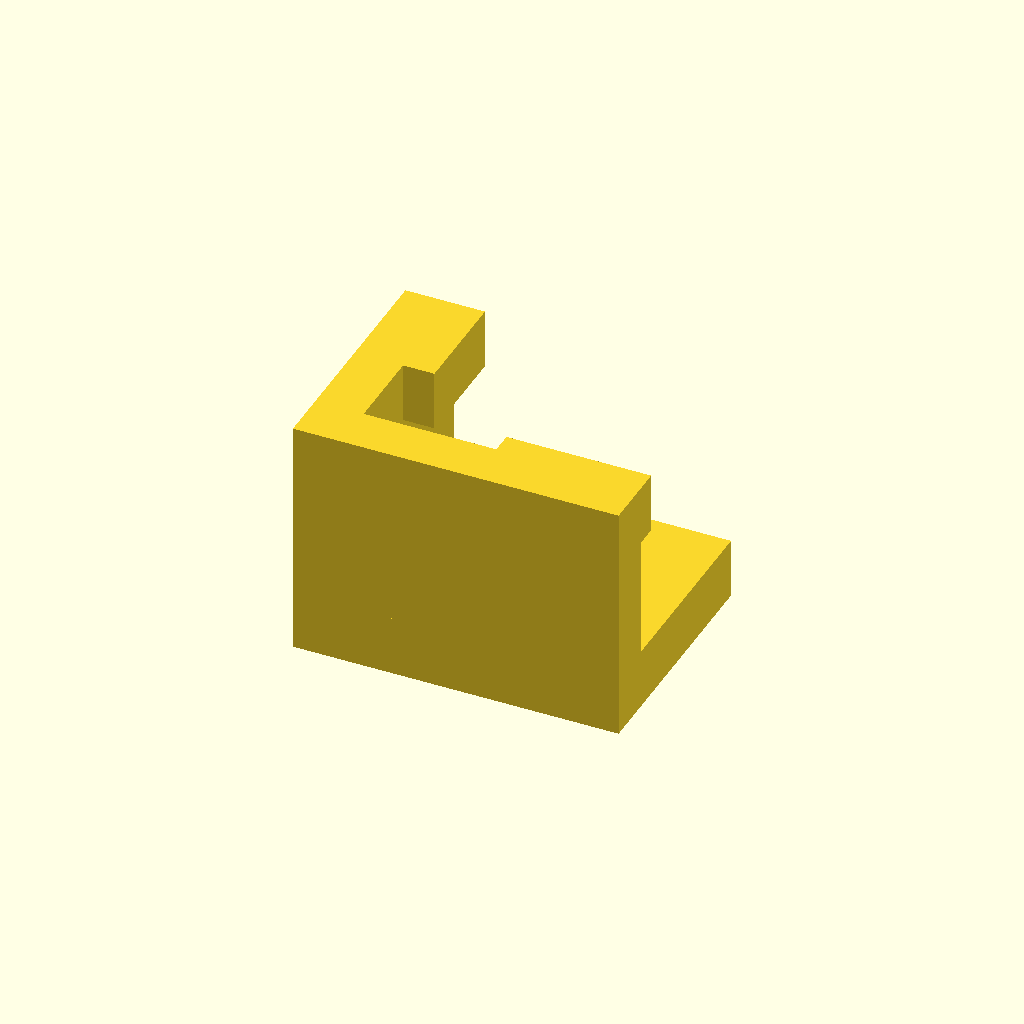
Cell 1: the model at its default parameters.
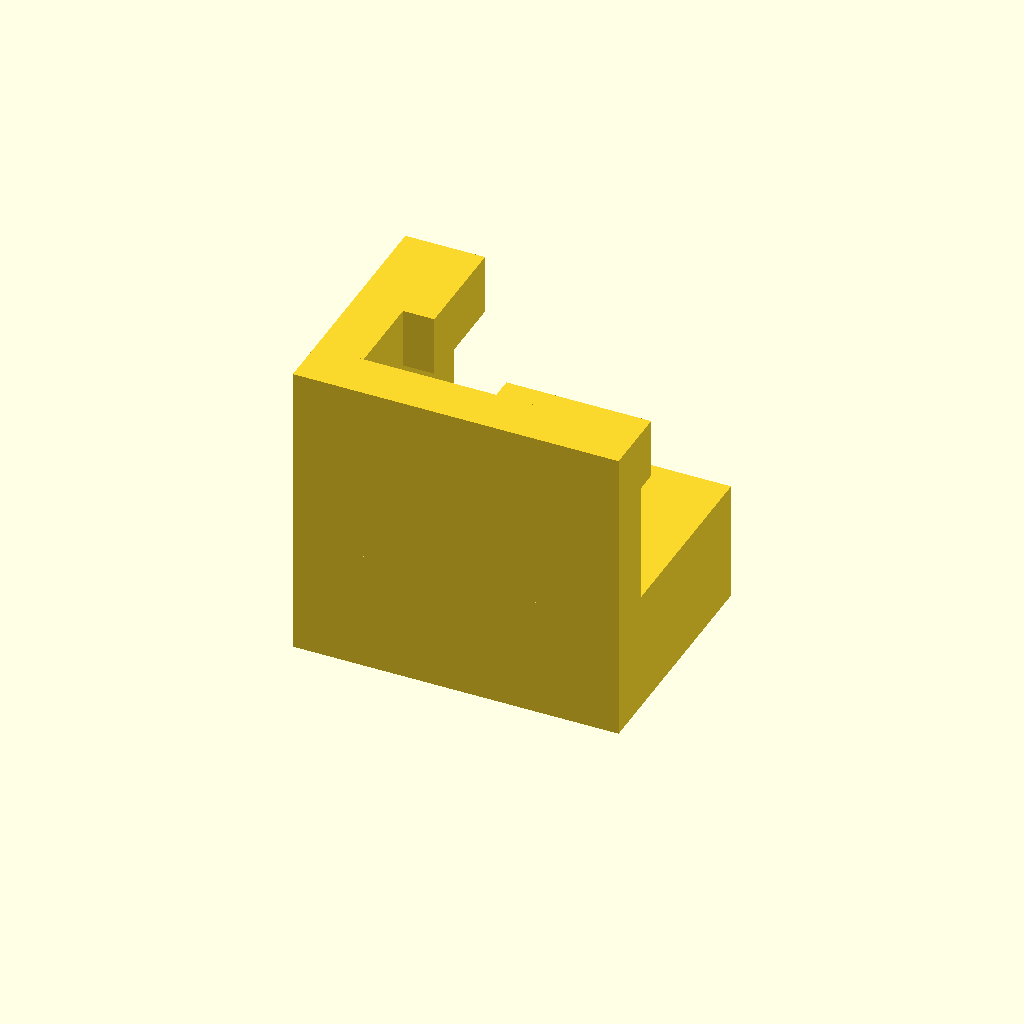
Cell 2: the same model with baseThickness = 10.
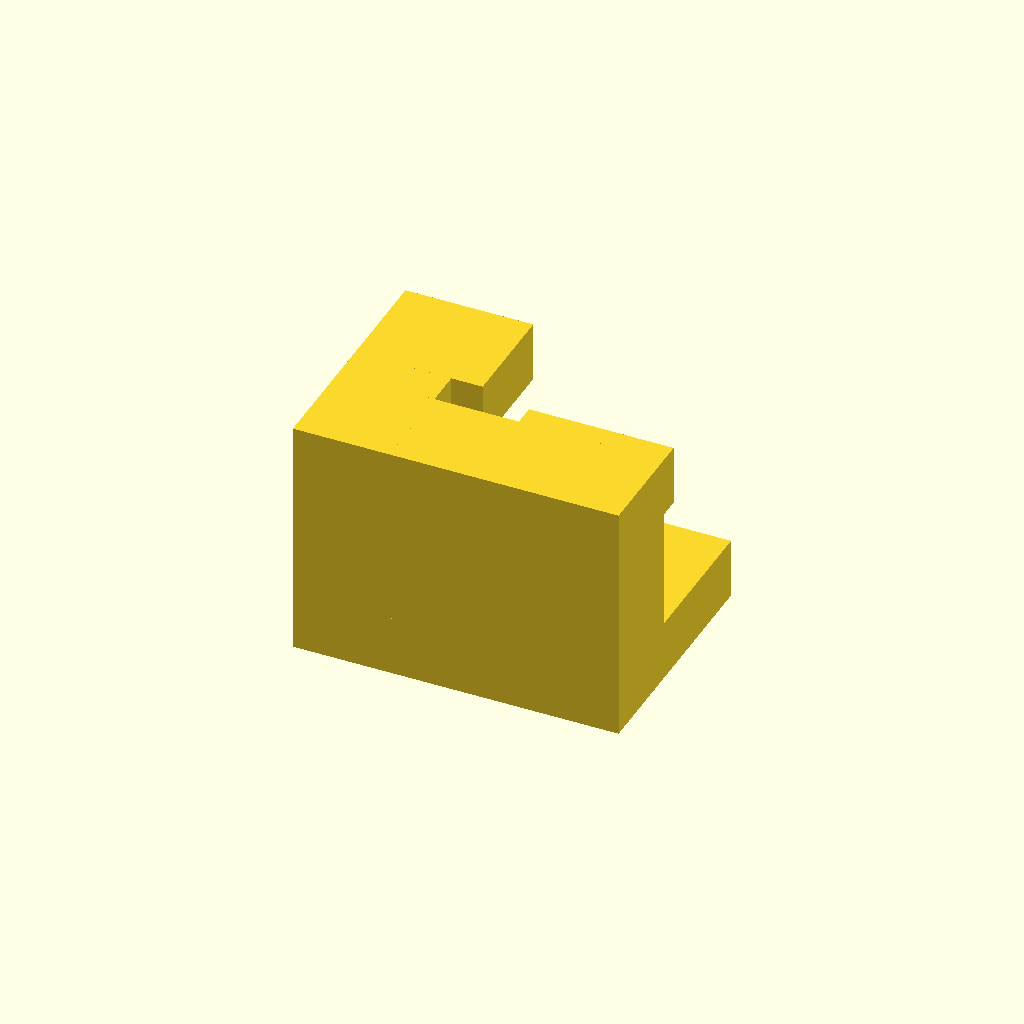
Cell 3: the same model with wallThickness = 8.
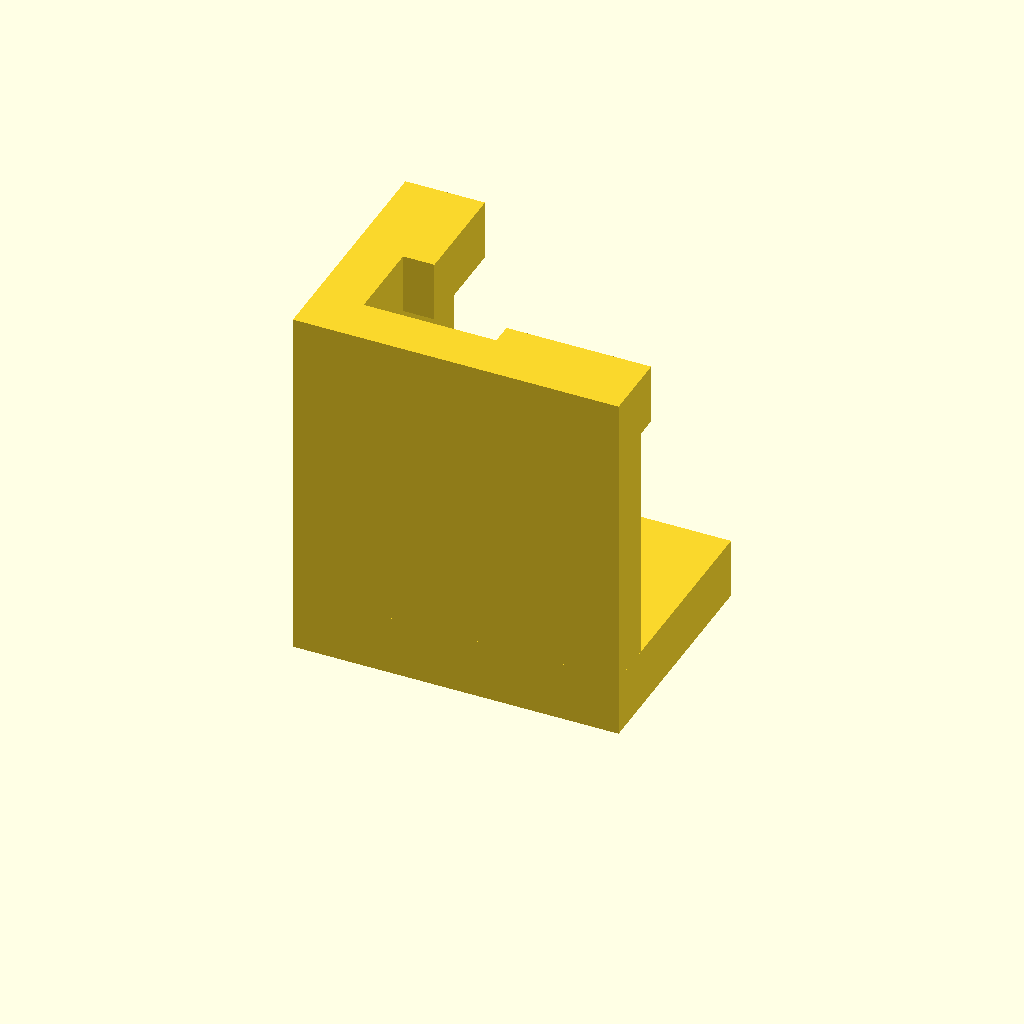
Cell 4: the same model with plateThickness = 20.
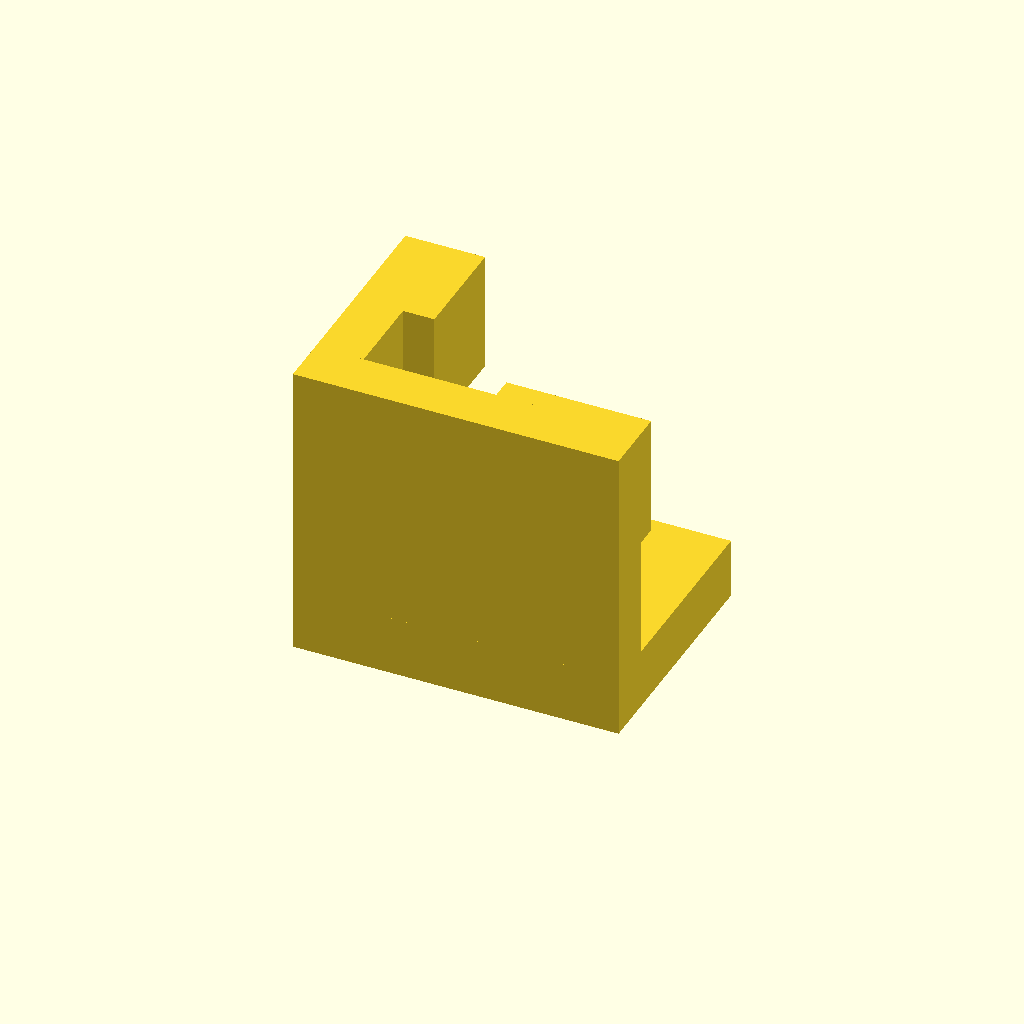
Cell 5: glassThickness = 10 (everything else at default).
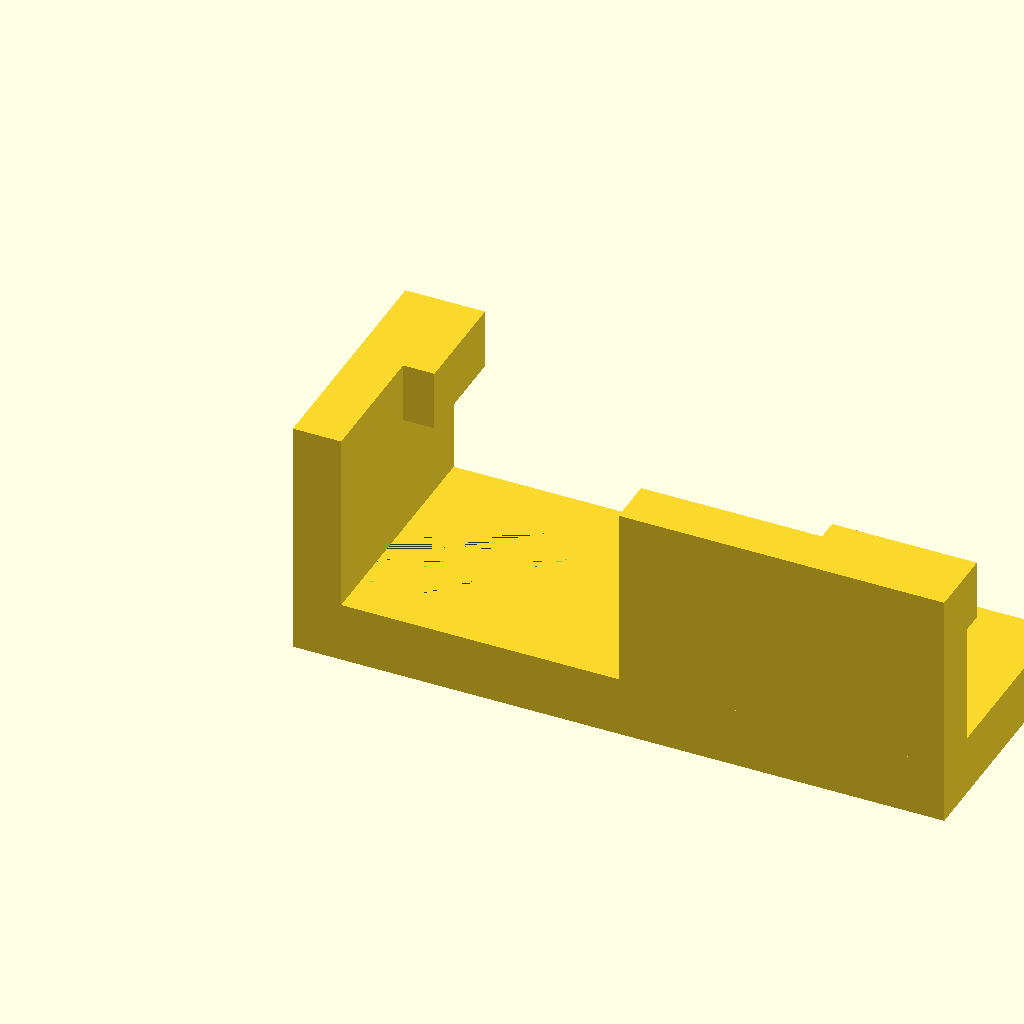
Cell 6: baseBack = 54 (everything else at default).
All cells are drawn from one camera (rotation 55°, 0°, 25°, orthographic, colour scheme Cornfield), so only the parameter changes between them.
OpenSCAD source file scadFiles/1802486/2856662.scad:
// OpenSCAD model by tselling

// based on OpenSCAD thing:726983 by markwal

// dimensions in mm



// Allows you to modify almost everything on the clip

// In general the Back Right corner and the Front Left 

// corner use the same clip so just duplicate it unless 

// you need something different.  I wanted my side 

// walls to be shorter than the back/front walls to avoid 

// hitting my custom filament spool holder on the inside 

// of my Dreamer.  You can just make the back & right lengths

// the same for a square piece if you don't need a shorter

// side.



// Just change this variable for opposite corners (1 vs 0)

doOppositeCorners=0;



// (mm) thickness of the base of the clip 

//   (too thick may require longer screw)

baseThickness=5;



// (mm) adjust thickness of the wall of the clip

wallThickness=4;



// (mm) thickness of build plate without glass (round up)

// This will be the wall height.

plateThickness=10;



// (mm) thickness of the glass plate (round down)

// This will be the tab height.

glassThickness=5;



// (mm) how long at the back (X-Axis)

baseBack=27;



// (mm) how long on the side (Y-Axis)

baseRight=20;



// (mm) length of back wall (shorten if you want open corner)

wallBack=27;



// (mm) length of right wall (shorten if you want open corner)

wallRight=20;



// Back tab length

tabBackLength=12;



// Right tab length

tabRightLength=9;



// (mm) space in back/front of glass plate (when centered)

tabBackThickness=1.8;



// (mm) space on the left/right side of glass plate (when centered)

tabRightThickness=2.6;



// (mm) slotLength for bolt

slotLength=12;



// (mm) width of the bolt slot

boltDiameter=3.2;



// (mm) allows you to leave  original nut attached to build

// plate and add wingnut to the bottom.

nutDiameter=7;

nutHeight=2.5;



difference() {

union() {

    

total_height = baseThickness+plateThickness+glassThickness; 



baseX = doOppositeCorners ? baseRight : baseBack;

baseY = doOppositeCorners ? baseBack : baseRight;

wallX = doOppositeCorners ? wallRight : wallBack;

wallY = doOppositeCorners ? wallBack : wallRight;

tabX = doOppositeCorners ? tabRightLength : tabBackLength;

tabY = doOppositeCorners ? tabBackLength : tabRightLength;

tabX_thickness = doOppositeCorners ? tabRightThickness : tabBackThickness;

tabY_thickness = doOppositeCorners ? tabBackThickness : tabRightThickness;

    

// base

cube([baseX,baseY,baseThickness]);

 

// Wall on X Axis

translate([baseX-wallX,0,0]) 

    cube([wallX,wallThickness, total_height]);



// Tab on X Axis

translate([baseX-tabX,0,baseThickness+plateThickness])

	cube([tabX,wallThickness+tabX_thickness,glassThickness]);

    

// Wall on Y Axis

translate([0,baseY-wallY,0])

	cube([wallThickness,wallY,total_height]);

    

// Tab on Y Axis

translate([0,baseY-tabY,baseThickness+plateThickness])

	cube([wallThickness+tabY_thickness,tabY,glassThickness]);

}



    //remove the slots 

    rotate([0,0,-45]) {

        translate([0,wallThickness+boltDiameter,0]){

    

            // bolt slot

            hull() {

                cylinder(h=baseThickness,d=boltDiameter);

                translate([0, slotLength,0])

                    cylinder(h=baseThickness,d=boltDiameter);

            }

            

            // nut slot       

            translate([0,0, baseThickness-nutHeight]) hull() {

                cylinder(h=nutHeight,d=nutDiameter);

                translate([0, slotLength, 0]) 

                    cylinder(h=nutHeight,d=nutDiameter); 

            }

        }

    }

}
Customizer parameters (derived from the source; name, type, default, range or options):
doOppositeCorners: number, default 0
baseThickness: number, default 5
wallThickness: number, default 4
plateThickness: number, default 10
glassThickness: number, default 5
baseBack: number, default 27
baseRight: number, default 20
wallBack: number, default 27
wallRight: number, default 20
tabBackLength: number, default 12
tabRightLength: number, default 9
tabBackThickness: number, default 1.8
tabRightThickness: number, default 2.6
slotLength: number, default 12
boltDiameter: number, default 3.2
nutDiameter: number, default 7
nutHeight: number, default 2.5
